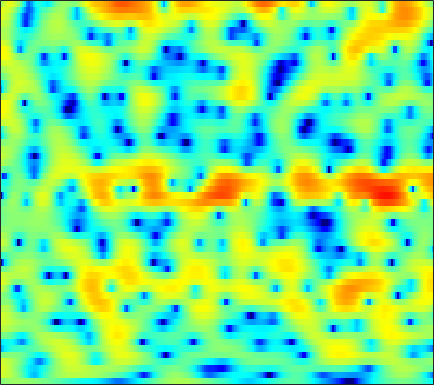

The table this chart was drawn from, first rows:
-0.010825, 0.25502, 0.54502, 0.77274, 0.91163, 1.0303, 1.1035, 1.1259, 1.1225, 1.0753, 0.99357, 0.915, 0.7973, 0.66011, 0.55005, 0.3928, 0.23198, 0.11992, -0.045195, -0.21695, -0.39644, -0.54025, -0.75484, -0.99232
3.606, 3.484, 3.245, 2.912, 2.594, 2.073, 1.424, 0.8485, -0.0534, -1.127, -2.396, -3.482, -5.107, -6.835, -8.02, -8.948, -8.644, -7.754, -6.228, -4.723, -3.384, -2.512, -1.512, -0.6759
4.095, 3.866, 3.478, 2.988, 2.552, 1.875, 1.08, 0.4039, -0.6143, -1.756, -3.016, -4.016, -5.364, -6.606, -7.334, -7.85, -7.749, -7.322, -6.441, -5.368, -4.245, -3.407, -2.335, -1.336
3.698, 3.501, 3.186, 2.808, 2.475, 1.968, 1.369, 0.8557, 0.07078, -0.8224, -1.837, -2.681, -3.931, -5.344, -6.527, -8.269, -10.16, -11.42, -12.04, -10.71, -8.372, -6.566, -4.377, -2.522
-0.1734, -0.1077, 0.0004497, 0.09942, 0.1427, 0.1373, 0.04835, -0.08283, -0.346, -0.7032, -1.162, -1.58, -2.228, -2.988, -3.621, -4.513, -5.371, -5.843, -6.015, -5.445, -4.26, -3.176, -1.695, -0.3047
-9.883, -8.095, -6.331, -5.094, -4.461, -3.906, -3.597, -3.461, -3.366, -3.265, -3.12, -2.968, -2.707, -2.405, -2.14, -1.754, -1.34, -0.9927, -0.5223, -0.001983, 0.5607, 1, 1.582, 2.142
-7.047, -6.281, -5.486, -5.065, -5.045, -5.453, -6.406, -7.478, -9.375, -11.23, -11.26, -9.733, -7.127, -4.832, -3.415, -1.871, -0.6636, 0.09446, 0.9304, 1.607, 2.154, 2.495, 2.865, 3.146
-0.3644, -0.3538, -0.4707, -0.7578, -1.13, -1.86, -2.859, -3.775, -5.131, -6.186, -6.276, -5.583, -4.11, -2.548, -1.491, -0.3086, 0.5947, 1.115, 1.633, 1.955, 2.129, 2.169, 2.133, 2.027
2.617, 2.531, 2.365, 2.112, 1.884, 1.555, 1.183, 0.9123, 0.5982, 0.3735, 0.2744, 0.281, 0.3772, 0.538, 0.6618, 0.7687, 0.7931, 0.7271, 0.4827, 0.07014, -0.5562, -1.157, -2.106, -3.17
3.611, 3.477, 3.254, 2.987, 2.764, 2.441, 2.105, 1.86, 1.566, 1.327, 1.126, 1.021, 0.933, 0.8508, 0.7705, 0.6125, 0.3417, 0.03533, -0.5613, -1.452, -2.679, -3.918, -6.138, -9.389
3.671, 3.506, 3.225, 2.844, 2.482, 1.94, 1.306, 0.8032, 0.1847, -0.3282, -0.6219, -0.6628, -0.5181, -0.2223, 0.04005, 0.316, 0.4976, 0.5099, 0.3283, -0.07737, -0.7442, -1.402, -2.464, -3.643
2.383, 2.456, 2.326, 1.915, 1.411, 0.4219, -0.9306, -2.264, -4.612, -7.504, -9.849, -9.298, -6.407, -3.667, -2.028, -0.3486, 0.8089, 1.427, 1.977, 2.198, 2.176, 2.009, 1.645, 1.138
-0.1474, 0.3372, 0.5081, 0.2153, -0.2771, -1.232, -2.506, -3.666, -5.369, -7.059, -8.025, -7.567, -5.666, -3.37, -1.843, -0.1443, 1.171, 1.909, 2.606, 3.046, 3.222, 3.215, 3.032, 2.642
0.3637, 0.2853, -0.2249, -1.177, -2.122, -3.675, -5.249, -6.121, -6.543, -6.075, -4.984, -4.016, -2.668, -1.381, -0.4558, 0.6121, 1.466, 1.96, 2.438, 2.704, 2.811, 2.779, 2.608, 2.288
3.139, 2.492, 1.33, -0.2703, -1.865, -4.834, -9.433, -14.89, -15.09, -8.767, -5.021, -3.108, -1.282, 0.03302, 0.7488, 1.372, 1.741, 1.883, 1.877, 1.718, 1.449, 1.236, 0.9218, 0.6708
4.663, 4.106, 3.293, 2.387, 1.658, 0.6782, -0.163, -0.5552, -0.6995, -0.4197, 0.1348, 0.5724, 1.091, 1.418, 1.471, 1.329, 0.8743, 0.3005, -0.735, -2.041, -3.507, -4.493, -5.247, -5.283
3.476, 3.177, 2.86, 2.621, 2.49, 2.383, 2.312, 2.288, 2.295, 2.337, 2.381, 2.367, 2.246, 1.963, 1.623, 0.9403, -0.1108, -1.2, -3.142, -5.96, -10.28, -15.75, -23.99, -14.28
-1.276, -1.251, -0.7282, 0.07432, 0.6708, 1.383, 1.967, 2.309, 2.652, 2.869, 2.946, 2.92, 2.763, 2.46, 2.131, 1.51, 0.7061, -0.01617, -1.148, -2.392, -3.615, -4.371, -4.968, -5.056
-29.81, -13.57, -7.114, -3.798, -2.165, -0.6566, 0.3948, 0.9634, 1.512, 1.857, 2.044, 2.098, 2.064, 1.885, 1.664, 1.28, 0.8337, 0.4679, -0.04899, -0.51, -0.8703, -1.039, -1.13, -1.079
-3.647, -3.555, -2.943, -2.138, -1.58, -0.9749, -0.552, -0.3076, -0.03935, 0.1905, 0.3915, 0.4959, 0.5379, 0.4565, 0.2875, -0.05462, -0.5502, -0.9581, -1.451, -1.773, -1.801, -1.61, -1.101, -0.419
1.484, 1.211, 0.8019, 0.2801, -0.223, -1.023, -1.937, -2.561, -3.046, -2.879, -2.199, -1.621, -0.9956, -0.6939, -0.7422, -1.25, -2.333, -3.572, -5.806, -8.245, -8.479, -6.641, -3.724, -1.316
3.299, 2.925, 2.186, 1.095, -0.03947, -2.193, -5.522, -9.618, -24.33, -13.43, -6.76, -4.162, -2.077, -1.008, -0.6944, -0.868, -1.657, -2.717, -4.737, -6.877, -7.042, -5.403, -2.684, -0.4497
2.167, 1.976, 1.515, 0.8241, 0.143, -0.9575, -2.182, -3.037, -3.72, -3.584, -2.783, -2.054, -1.156, -0.486, -0.1711, 0.005411, -0.04272, -0.1831, -0.3979, -0.5244, -0.4404, -0.2218, 0.2095, 0.7031
0.45, 0.5637, 0.5885, 0.472, 0.3221, 0.07082, -0.1929, -0.3534, -0.4688, -0.4514, -0.3183, -0.1524, 0.0974, 0.337, 0.4815, 0.6281, 0.6936, 0.7161, 0.7133, 0.6834, 0.6403, 0.6061, 0.5307, 0.4003
-0.7525, -0.3875, -0.03337, 0.19, 0.2912, 0.3557, 0.3737, 0.381, 0.3911, 0.424, 0.4858, 0.5573, 0.6653, 0.7791, 0.8622, 0.973, 1.048, 1.078, 1.062, 0.987, 0.8359, 0.6728, 0.3809, -0.01709
-1.024, -0.6005, -0.1717, 0.146, 0.3111, 0.4484, 0.5077, 0.5072, 0.4611, 0.4022, 0.3861, 0.3936, 0.4831, 0.6445, 0.8066, 1.022, 1.224, 1.322, 1.38, 1.322, 1.133, 0.8949, 0.4629, -0.1022
-0.5693, -0.303, 0.05958, 0.381, 0.5636, 0.6903, 0.6366, 0.4635, 0.09161, -0.3952, -0.87, -1.081, -1.027, -0.554, -0.02427, 0.742, 1.429, 1.832, 2.167, 2.237, 2.042, 1.72, 1.063, 0.1924
-1.991, -1.702, -0.7809, 0.2148, 0.8058, 1.248, 1.219, 0.8565, -0.1678, -1.994, -4.924, -7.749, -9.08, -5.181, -2.397, 0.3532, 2.175, 3.102, 3.841, 4.094, 3.883, 3.428, 2.384, 0.8173
-26.57, -11.07, -4.992, -1.957, -0.5732, 0.5286, 0.9444, 0.8565, 0.1992, -1.057, -2.809, -4.049, -4.392, -2.675, -0.9482, 1.079, 2.607, 3.437, 4.151, 4.431, 4.268, 3.842, 2.808, 1.139
-3.766, -3.904, -3.348, -2.433, -1.691, -0.8734, -0.3009, -0.06762, -0.002919, -0.1366, -0.3611, -0.4722, -0.4759, -0.2363, 0.09578, 0.6922, 1.329, 1.82, 2.361, 2.732, 2.859, 2.759, 2.369, 1.637
-3.706, -4.732, -4.935, -3.974, -2.992, -1.783, -0.8752, -0.4332, -0.1298, -0.1435, -0.3921, -0.7216, -1.211, -1.681, -1.916, -1.908, -1.428, -0.8378, 0.1342, 1.106, 1.925, 2.388, 2.777, 2.914
-8.404, -15.83, -13.74, -7.106, -4.496, -2.373, -1.199, -0.7487, -0.6299, -0.9924, -1.826, -2.786, -4.571, -7.098, -9.588, -12.69, -10.88, -7.849, -4.381, -1.786, 0.1671, 1.316, 2.486, 3.315
-0.5683, -1.419, -1.934, -1.836, -1.574, -1.238, -1.116, -1.218, -1.666, -2.483, -3.676, -4.839, -6.777, -9.129, -11.02, -12.75, -11.79, -9.808, -6.906, -4.346, -2.164, -0.7835, 0.7507, 1.96
2.38, 1.873, 1.299, 0.8195, 0.4891, 0.02069, -0.543, -1.069, -1.959, -3.081, -4.471, -5.654, -7.417, -9.177, -10.28, -11.09, -10.72, -9.745, -7.835, -5.707, -3.66, -2.263, -0.626, 0.7395
3.276, 2.909, 2.419, 1.92, 1.518, 0.914, 0.1956, -0.4474, -1.472, -2.748, -4.339, -5.794, -8.21, -11.53, -15.15, -23.96, -21.18, -14.94, -10.08, -6.79, -4.293, -2.764, -1.064, 0.3184
2.655, 2.433, 2.157, 1.874, 1.629, 1.232, 0.7055, 0.2044, -0.6227, -1.657, -2.913, -4.01, -5.657, -7.471, -8.761, -9.901, -9.665, -8.637, -6.771, -4.849, -3.116, -1.964, -0.6269, 0.4751
0.1723, 0.2312, 0.5079, 0.8296, 1.016, 1.116, 1.016, 0.8024, 0.3325, -0.3188, -1.117, -1.784, -2.69, -3.509, -4, -4.363, -4.347, -4.058, -3.399, -2.523, -1.559, -0.8334, 0.06216, 0.8392
-7.155, -4.981, -2.229, -0.3138, 0.6492, 1.434, 1.772, 1.785, 1.531, 1.011, 0.2811, -0.3717, -1.325, -2.267, -2.889, -3.457, -3.593, -3.39, -2.762, -1.899, -0.9474, -0.2633, 0.5438, 1.198
-4.499, -2.824, -0.4705, 1.246, 2.119, 2.816, 3.067, 3, 2.614, 1.903, 0.867, -0.1222, -1.785, -3.89, -5.756, -8.325, -9.312, -8.207, -5.732, -3.479, -1.723, -0.7118, 0.2996, 0.9554
3.181, 3.187, 3.364, 3.558, 3.638, 3.591, 3.329, 2.974, 2.293, 1.366, 0.1561, -0.9386, -2.77, -5.161, -7.498, -11.35, -13.33, -11.09, -7.41, -4.74, -2.919, -1.98, -1.15, -0.7688
5.233, 5.005, 4.679, 4.304, 3.954, 3.373, 2.642, 1.992, 1.017, -0.05234, -1.13, -1.93, -2.907, -3.804, -4.352, -4.849, -4.905, -4.651, -4.024, -3.307, -2.728, -2.445, -2.357, -2.584
5.921, 5.647, 5.201, 4.633, 4.094, 3.177, 1.99, 0.9153, -0.7638, -2.591, -4.133, -4.813, -4.85, -4.275, -3.729, -3.068, -2.518, -2.184, -1.876, -1.719, -1.75, -1.912, -2.361, -3.077
5.48, 5.327, 5.087, 4.702, 4.269, 3.41, 2.098, 0.7217, -1.918, -6.045, -14.35, -29.43, -10.44, -5.484, -3.431, -1.712, -0.747, -0.3492, -0.1622, -0.3027, -0.6966, -1.152, -1.899, -2.847
1.802, 2.152, 2.774, 3.302, 3.518, 3.487, 3.049, 2.425, 1.263, -0.1462, -1.361, -1.77, -1.461, -0.6006, 0.04956, 0.6872, 0.9695, 0.9286, 0.5735, -0.1246, -1.132, -2.051, -3.371, -4.658
-9.85, -5.818, -2.009, 0.4534, 1.687, 2.742, 3.293, 3.446, 3.415, 3.205, 2.936, 2.781, 2.608, 2.463, 2.315, 1.996, 1.492, 0.9372, -0.09983, -1.544, -3.519, -5.429, -8.801, -13.01
-6.519, -4.756, -2.23, -0.1586, 1.048, 2.226, 2.995, 3.371, 3.632, 3.693, 3.593, 3.43, 3.129, 2.711, 2.319, 1.667, 0.8325, 0.07327, -1.175, -2.722, -4.652, -6.407, -9.259, -12.28
-1.528, -0.8031, 0.1934, 1.141, 1.759, 2.429, 2.904, 3.13, 3.27, 3.248, 3.081, 2.843, 2.412, 1.848, 1.341, 0.5568, -0.3618, -1.129, -2.219, -3.358, -4.508, -5.329, -6.299, -6.947
1.068, 1.554, 2.103, 2.53, 2.767, 2.979, 3.076, 3.062, 2.956, 2.736, 2.408, 2.096, 1.55, 0.855, 0.2279, -0.7528, -1.868, -2.759, -3.934, -4.989, -5.755, -6.114, -6.287, -6.247
3.451, 3.684, 3.846, 3.832, 3.723, 3.466, 3.103, 2.801, 2.381, 1.969, 1.564, 1.257, 0.7534, 0.06374, -0.6271, -1.858, -3.49, -5.016, -7.455, -9.854, -10.82, -10.16, -8.612, -7.316
5.627, 5.581, 5.298, 4.764, 4.191, 3.204, 2.019, 1.117, 0.07695, -0.4921, -0.5721, -0.4568, -0.2936, -0.3806, -0.7049, -1.591, -3.12, -4.833, -8.221, -13.34, -15.71, -12.06, -8.292, -6.209
6.126, 5.898, 5.301, 4.318, 3.267, 1.337, -1.407, -4.299, -9.721, -12, -7.244, -4.64, -2.447, -1.213, -0.7408, -0.5725, -0.8487, -1.28, -1.979, -2.579, -2.791, -2.642, -2.174, -1.747
4.053, 3.885, 3.359, 2.439, 1.473, -0.2179, -2.401, -4.327, -6.785, -7.654, -6.52, -5.183, -3.599, -2.393, -1.735, -1.102, -0.6864, -0.4721, -0.2813, -0.1271, 0.04191, 0.1801, 0.3572, 0.5044
2.037, 2.097, 1.86, 1.284, 0.6582, -0.391, -1.568, -2.459, -3.473, -4.161, -4.418, -4.352, -3.997, -3.435, -2.938, -2.253, -1.571, -1.084, -0.4988, 0.02217, 0.4753, 0.7695, 1.083, 1.322
1.765, 1.907, 1.755, 1.274, 0.714, -0.2553, -1.431, -2.404, -3.759, -5.04, -6.058, -6.526, -6.563, -5.984, -5.242, -4.077, -2.907, -2.088, -1.084, -0.2082, 0.5188, 0.9791, 1.49, 1.861
3.041, 2.982, 2.639, 1.99, 1.299, 0.0926, -1.51, -2.966, -5.357, -8.453, -12.38, -15.49, -15.74, -12.03, -9.522, -6.857, -4.758, -3.448, -1.955, -0.7528, 0.2393, 0.8536, 1.52, 2.021
4.352, 4.096, 3.609, 2.886, 2.156, 0.8709, -0.8137, -2.393, -4.98, -8.25, -11.99, -14.46, -15.2, -12.96, -10.9, -8.358, -6.127, -4.687, -3.083, -1.784, -0.7065, -0.03848, 0.6979, 1.308
4.519, 4.361, 4.146, 3.777, 3.317, 2.393, 1.089, -0.2069, -2.365, -4.938, -7.964, -10.35, -13.26, -13.87, -12.27, -9.362, -6.897, -5.473, -4.109, -3.089, -2.377, -1.893, -1.199, -0.4482
1.398, 2.415, 3.666, 4.436, 4.648, 4.465, 3.748, 2.88, 1.282, -0.911, -3.852, -6.627, -11.15, -12.86, -10.45, -7.377, -5.463, -4.687, -4.401, -4.893, -5.922, -6.552, -6.218, -4.528
